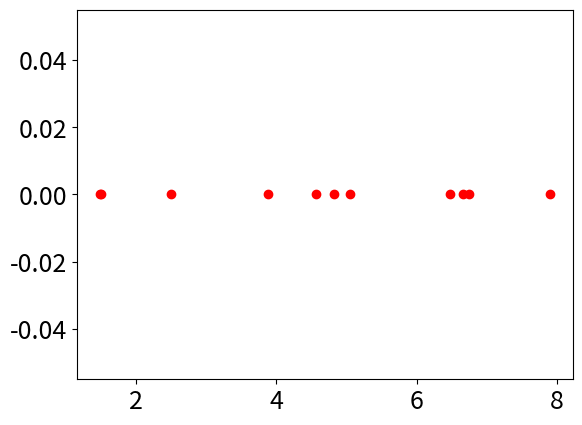

Write Python code to recreate this figure.
### Poissonノイズの発生時刻
# 指数分布の理論解を用いた Poisson ノイズの数値計算コード
import numpy as np
import matplotlib.pyplot as plt
plt.rcParams["font.size"] = 18

def path_gen(seed):
    np.random.seed(seed)
    t, events, lmd = 0.0, [], 1.0
    while t < 10.0:
        t += np.random.exponential(1.0/lmd)
        if t < 10.0:
            events.append(t)
    return events
events = path_gen(seed=10)
y = np.zeros(len(events))
plt.scatter(events,y,marker="o",color="red")
plt.show()